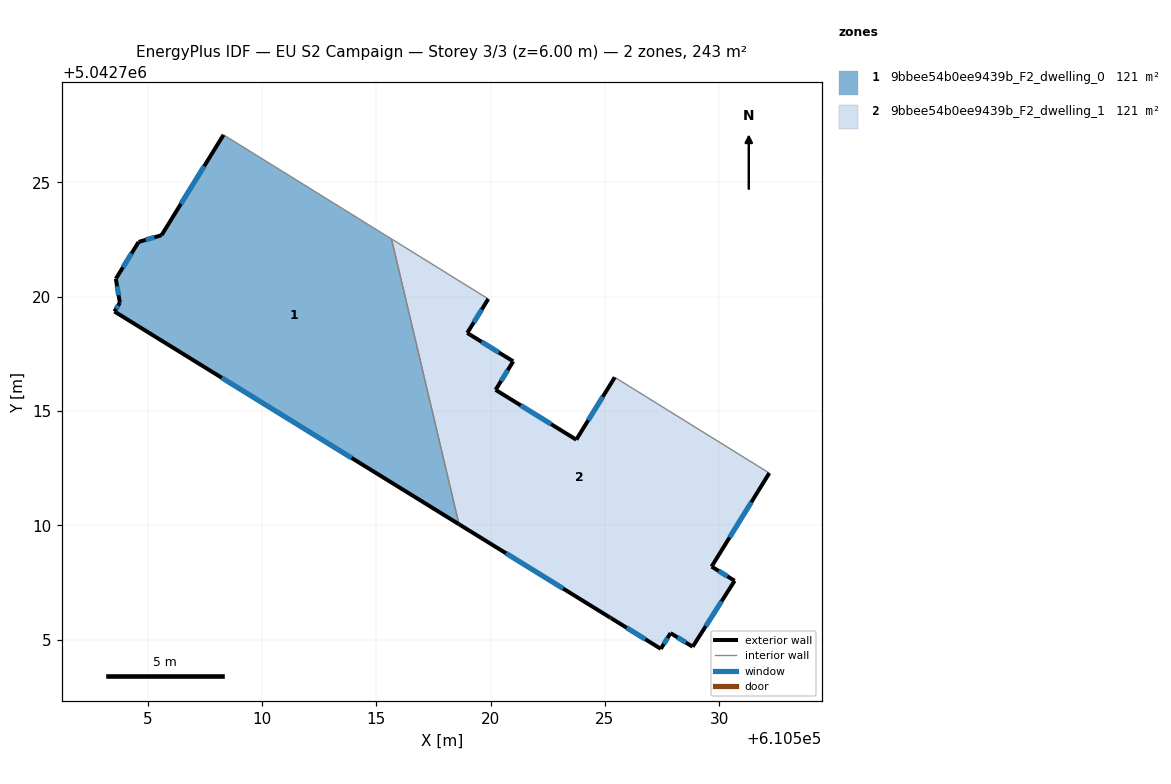
=== STOREY PLAN SPEC (per zone: floor XY polygon, exterior-wall plan segments, windows/doors) ===
zone 1: 9bbee54b0ee9439b_F2_dwelling_0  (121.3 m²)
  floor: (610515.67, 5042722.53) (610518.62, 5042710.05) (610503.55, 5042719.36) (610503.79, 5042719.74) (610503.61, 5042720.79) (610504.61, 5042722.40) (610505.61, 5042722.69) (610508.32, 5042727.08)
  exterior wall: (610508.32, 5042727.08) – (610505.61, 5042722.69)  [5.2 m]
    window: (610507.48, 5042725.71) – (610506.46, 5042724.06)  [2.2 m²]
  exterior wall: (610503.55, 5042719.36) – (610518.62, 5042710.05)  [17.7 m]
    window: (610508.25, 5042716.46) – (610513.92, 5042712.95)  [7.5 m²]
  exterior wall: (610503.79, 5042719.74) – (610503.55, 5042719.36)  [0.5 m]
    window: (610503.72, 5042719.62) – (610503.63, 5042719.48)  [0.2 m²]
  exterior wall: (610503.61, 5042720.79) – (610503.79, 5042719.74)  [1.1 m]
    window: (610503.67, 5042720.46) – (610503.73, 5042720.07)  [0.5 m²]
  exterior wall: (610504.61, 5042722.40) – (610503.61, 5042720.79)  [1.9 m]
    window: (610504.30, 5042721.90) – (610503.92, 5042721.29)  [0.8 m²]
  exterior wall: (610505.61, 5042722.69) – (610504.61, 5042722.40)  [1.0 m]
    window: (610505.30, 5042722.60) – (610504.92, 5042722.49)  [0.4 m²]
  interior walls: 2
zone 2: 9bbee54b0ee9439b_F2_dwelling_1  (121.3 m²)
  floor: (610525.43, 5042716.48) (610532.19, 5042712.29) (610529.66, 5042708.20) (610530.67, 5042707.58) (610528.84, 5042704.70) (610527.87, 5042705.29) (610527.44, 5042704.61) (610525.27, 5042705.95) (610525.23, 5042705.97) (610518.62, 5042710.05) (610515.67, 5042722.53) (610519.90, 5042719.91) (610518.98, 5042718.42) (610520.99, 5042717.18) (610520.22, 5042715.93) (610523.75, 5042713.75)
  exterior wall: (610520.22, 5042715.93) – (610520.99, 5042717.18)  [1.5 m]
    window: (610520.46, 5042716.32) – (610520.75, 5042716.79)  [0.6 m²]
  exterior wall: (610523.75, 5042713.75) – (610520.22, 5042715.93)  [4.1 m]
    window: (610522.65, 5042714.43) – (610521.32, 5042715.25)  [1.8 m²]
  exterior wall: (610525.43, 5042716.48) – (610523.75, 5042713.75)  [3.2 m]
    window: (610524.91, 5042715.63) – (610524.27, 5042714.60)  [1.4 m²]
  exterior wall: (610529.66, 5042708.20) – (610532.19, 5042712.29)  [4.8 m]
    window: (610530.45, 5042709.48) – (610531.40, 5042711.02)  [2.0 m²]
  exterior wall: (610530.67, 5042707.58) – (610529.66, 5042708.20)  [1.2 m]
    window: (610530.36, 5042707.77) – (610529.98, 5042708.01)  [0.5 m²]
  exterior wall: (610528.84, 5042704.70) – (610530.67, 5042707.58)  [3.4 m]
    window: (610529.41, 5042705.60) – (610530.10, 5042706.68)  [1.5 m²]
  exterior wall: (610527.87, 5042705.29) – (610528.84, 5042704.70)  [1.1 m]
    window: (610528.17, 5042705.11) – (610528.53, 5042704.88)  [0.5 m²]
  exterior wall: (610527.44, 5042704.61) – (610527.87, 5042705.29)  [0.8 m]
    window: (610527.58, 5042704.82) – (610527.74, 5042705.08)  [0.3 m²]
  exterior wall: (610525.27, 5042705.95) – (610527.44, 5042704.61)  [2.6 m]
    window: (610525.95, 5042705.53) – (610526.77, 5042705.02)  [1.1 m²]
  exterior wall: (610525.23, 5042705.97) – (610525.27, 5042705.95)  [0.1 m]
  exterior wall: (610518.62, 5042710.05) – (610525.23, 5042705.97)  [7.8 m]
    window: (610520.68, 5042708.78) – (610523.17, 5042707.24)  [3.3 m²]
  exterior wall: (610518.98, 5042718.42) – (610519.90, 5042719.91)  [1.7 m]
    window: (610519.27, 5042718.88) – (610519.61, 5042719.44)  [0.7 m²]
  exterior wall: (610520.99, 5042717.18) – (610518.98, 5042718.42)  [2.4 m]
    window: (610520.36, 5042717.56) – (610519.61, 5042718.03)  [1.0 m²]
  interior walls: 3

=== DERIVED (storey summary) ===
Building: EU S2 Campaign
Storey: 3 of 3  (floor level z = 6.00 m)
Storey gross floor area: 242.7 m²
Zones on this storey: 2
  - 9bbee54b0ee9439b_F2_dwelling_0: floor 121.3 m²; exterior wall 27.3 m (81.9 m²); 6 window(s) 11.6 m²; WWR 14.2%
  - 9bbee54b0ee9439b_F2_dwelling_1: floor 121.3 m²; exterior wall 34.7 m (104.0 m²); 12 window(s) 14.7 m²; WWR 14.2%
Zone adjacency (shared interzone walls):
  - 9bbee54b0ee9439b_F2_dwelling_0 ↔ 9bbee54b0ee9439b_F2_dwelling_1